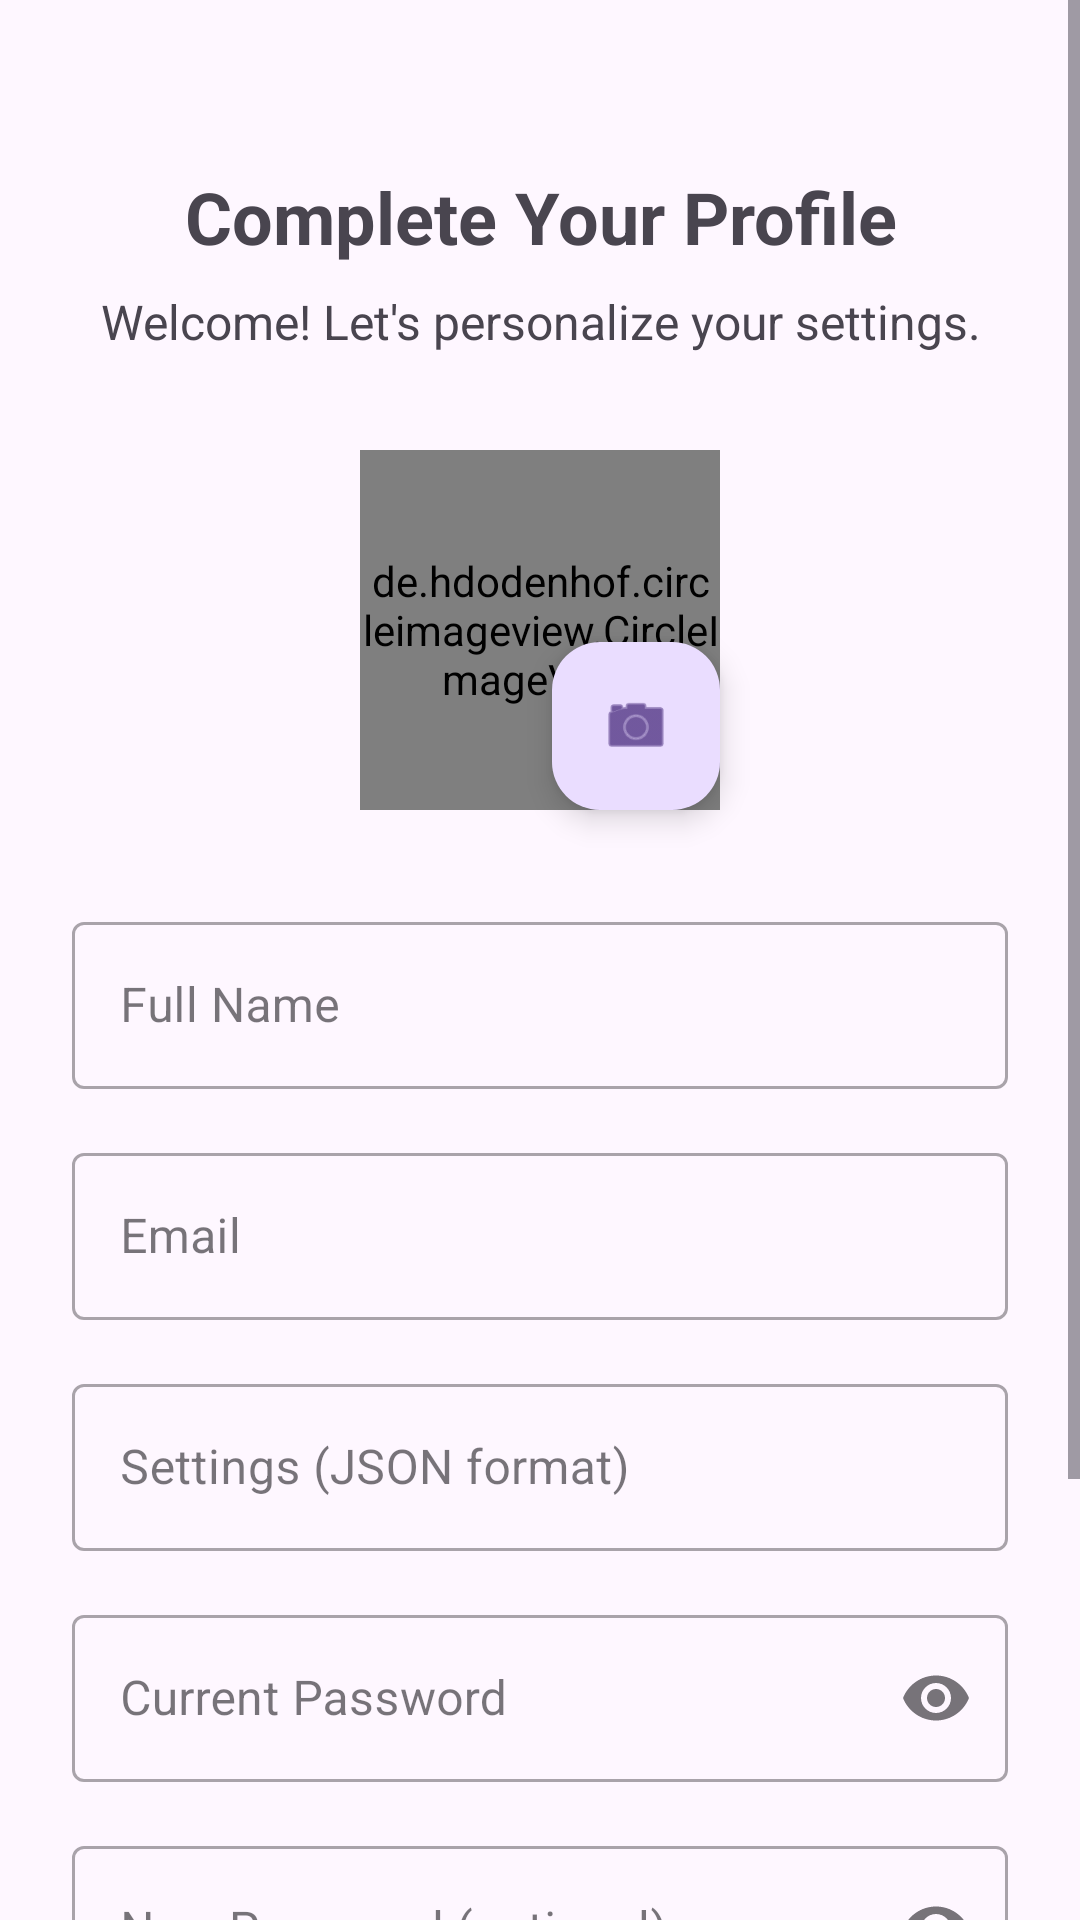

Produce the Android XML layout that renders to this screen, including the resource entries it uses.
<!-- AndroidManifest.xml: application theme Theme.HomeworkAssistant -->
<!-- res/layout/activity_profile.xml -->
<?xml version="1.0" encoding="utf-8"?>
<ScrollView xmlns:android="http://schemas.android.com/apk/res/android"
    xmlns:app="http://schemas.android.com/apk/res-auto"
    xmlns:tools="http://schemas.android.com/tools"
    android:layout_width="match_parent"
    android:layout_height="match_parent"
    android:fillViewport="true"
    tools:context=".ui.profile.ProfileActivity">

    <androidx.constraintlayout.widget.ConstraintLayout
        android:layout_width="match_parent"
        android:layout_height="wrap_content"
        android:padding="24dp">

        <TextView
            android:id="@+id/tvTitle"
            android:layout_width="match_parent"
            android:layout_height="wrap_content"
            android:layout_marginTop="32dp"
            android:text="Complete Your Profile"
            android:textAlignment="center"
            android:textSize="24sp"
            android:textStyle="bold"
            app:layout_constraintEnd_toEndOf="parent"
            app:layout_constraintStart_toStartOf="parent"
            app:layout_constraintTop_toTopOf="parent" />

        <TextView
            android:id="@+id/tvSubtitle"
            android:layout_width="match_parent"
            android:layout_height="wrap_content"
            android:layout_marginTop="8dp"
            android:text="Welcome! Let's personalize your settings."
            android:textAlignment="center"
            android:textSize="16sp"
            app:layout_constraintEnd_toEndOf="parent"
            app:layout_constraintStart_toStartOf="parent"
            app:layout_constraintTop_toBottomOf="@+id/tvTitle" />

        <de.hdodenhof.circleimageview.CircleImageView
            android:id="@+id/ivProfileImage"
            android:layout_width="120dp"
            android:layout_height="120dp"
            android:layout_marginTop="32dp"
            android:src="@drawable/ic_profile_placeholder"
            app:civ_border_color="#FF999999"
            app:civ_border_width="2dp"
            app:layout_constraintEnd_toEndOf="parent"
            app:layout_constraintStart_toStartOf="parent"
            app:layout_constraintTop_toBottomOf="@+id/tvSubtitle" />

        <com.google.android.material.floatingactionbutton.FloatingActionButton
            android:id="@+id/fabEditProfile"
            android:layout_width="wrap_content"
            android:layout_height="wrap_content"
            android:clickable="true"
            android:contentDescription="Edit Profile Picture"
            android:focusable="true"
            app:fabSize="mini"
            app:layout_constraintBottom_toBottomOf="@+id/ivProfileImage"
            app:layout_constraintEnd_toEndOf="@+id/ivProfileImage"
            app:srcCompat="@android:drawable/ic_menu_camera" />

        <com.google.android.material.textfield.TextInputLayout
            android:id="@+id/tilFullName"
            style="@style/Widget.MaterialComponents.TextInputLayout.OutlinedBox"
            android:layout_width="match_parent"
            android:layout_height="wrap_content"
            android:layout_marginTop="32dp"
            android:hint="Full Name"
            app:layout_constraintEnd_toEndOf="parent"
            app:layout_constraintStart_toStartOf="parent"
            app:layout_constraintTop_toBottomOf="@id/ivProfileImage">

            <com.google.android.material.textfield.TextInputEditText
                android:id="@+id/etFullName"
                android:layout_width="match_parent"
                android:layout_height="wrap_content"
                android:inputType="textPersonName" />
        </com.google.android.material.textfield.TextInputLayout>

        <com.google.android.material.textfield.TextInputLayout
            android:id="@+id/tilEmail"
            style="@style/Widget.MaterialComponents.TextInputLayout.OutlinedBox"
            android:layout_width="match_parent"
            android:layout_height="wrap_content"
            android:layout_marginTop="16dp"
            android:hint="Email"
            app:layout_constraintEnd_toEndOf="parent"
            app:layout_constraintStart_toStartOf="parent"
            app:layout_constraintTop_toBottomOf="@id/tilFullName">

            <com.google.android.material.textfield.TextInputEditText
                android:id="@+id/etEmail"
                android:layout_width="match_parent"
                android:layout_height="wrap_content"
                android:inputType="textEmailAddress" />
        </com.google.android.material.textfield.TextInputLayout>

        <com.google.android.material.textfield.TextInputLayout
            android:id="@+id/tilSettings"
            style="@style/Widget.MaterialComponents.TextInputLayout.OutlinedBox"
            android:layout_width="match_parent"
            android:layout_height="wrap_content"
            android:layout_marginTop="16dp"
            android:hint="Settings (JSON format)"
            app:layout_constraintEnd_toEndOf="parent"
            app:layout_constraintStart_toStartOf="parent"
            app:layout_constraintTop_toBottomOf="@id/tilEmail">

            <com.google.android.material.textfield.TextInputEditText
                android:id="@+id/etSettings"
                android:layout_width="match_parent"
                android:layout_height="wrap_content"
                android:inputType="textMultiLine" />
        </com.google.android.material.textfield.TextInputLayout>

        <com.google.android.material.textfield.TextInputLayout
            android:id="@+id/tilCurrentPassword"
            style="@style/Widget.MaterialComponents.TextInputLayout.OutlinedBox"
            android:layout_width="match_parent"
            android:layout_height="wrap_content"
            android:layout_marginTop="16dp"
            android:hint="Current Password"
            app:endIconMode="password_toggle"
            app:layout_constraintEnd_toEndOf="parent"
            app:layout_constraintStart_toStartOf="parent"
            app:layout_constraintTop_toBottomOf="@id/tilSettings">

            <com.google.android.material.textfield.TextInputEditText
                android:id="@+id/etCurrentPassword"
                android:layout_width="match_parent"
                android:layout_height="wrap_content"
                android:inputType="textPassword" />
        </com.google.android.material.textfield.TextInputLayout>

        <com.google.android.material.textfield.TextInputLayout
            android:id="@+id/tilNewPassword"
            style="@style/Widget.MaterialComponents.TextInputLayout.OutlinedBox"
            android:layout_width="match_parent"
            android:layout_height="wrap_content"
            android:layout_marginTop="16dp"
            android:hint="New Password (optional)"
            app:endIconMode="password_toggle"
            app:layout_constraintEnd_toEndOf="parent"
            app:layout_constraintStart_toStartOf="parent"
            app:layout_constraintTop_toBottomOf="@+id/tilCurrentPassword">

            <com.google.android.material.textfield.TextInputEditText
                android:id="@+id/etNewPassword"
                android:layout_width="match_parent"
                android:layout_height="wrap_content"
                android:inputType="textPassword" />
        </com.google.android.material.textfield.TextInputLayout>

        <Button
            android:id="@+id/btnSaveProfile"
            android:layout_width="match_parent"
            android:layout_height="wrap_content"
            android:layout_marginTop="32dp"
            android:padding="12dp"
            android:text="Save Profile"
            app:layout_constraintEnd_toEndOf="parent"
            app:layout_constraintStart_toStartOf="parent"
            app:layout_constraintTop_toBottomOf="@+id/tilNewPassword" />

        <Button
            android:id="@+id/btnSkip"
            style="@style/Widget.MaterialComponents.Button.TextButton"
            android:layout_width="wrap_content"
            android:layout_height="wrap_content"
            android:layout_marginTop="8dp"
            android:text="Skip for now"
            app:layout_constraintEnd_toEndOf="parent"
            app:layout_constraintStart_toStartOf="parent"
            app:layout_constraintTop_toBottomOf="@+id/btnSaveProfile" />

        <ProgressBar
            android:id="@+id/progressBar"
            style="?android:attr/progressBarStyle"
            android:layout_width="wrap_content"
            android:layout_height="wrap_content"
            android:layout_marginTop="24dp"
            android:visibility="gone"
            app:layout_constraintEnd_toEndOf="parent"
            app:layout_constraintStart_toStartOf="parent"
            app:layout_constraintTop_toBottomOf="@+id/btnSkip"
            tools:visibility="visible" />

    </androidx.constraintlayout.widget.ConstraintLayout>
</ScrollView>
<!-- resources referenced by this layout -->
<resources>
  <style name="Theme.HomeworkAssistant" parent="Base.Theme.HomeworkAssistant" />
  <style name="Base.Theme.HomeworkAssistant" parent="Theme.Material3.DayNight.NoActionBar">
          
          
      </style>
</resources>
